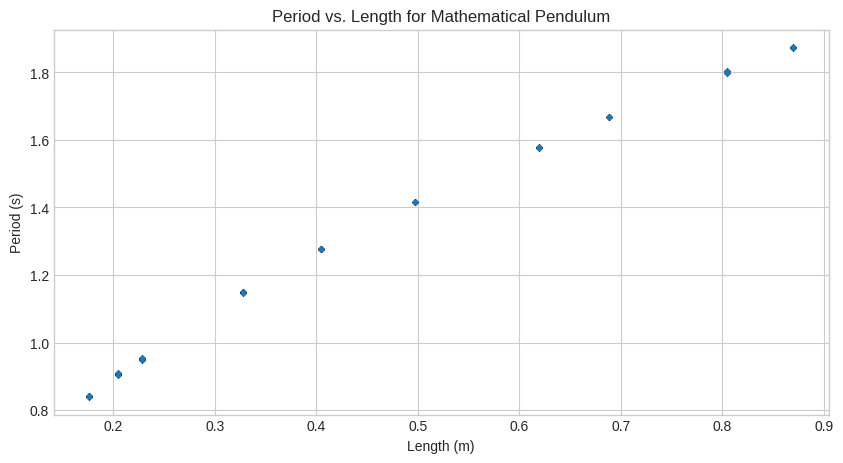

Here is the Python script that generated this plot: (Note: this script raises an exception after producing the figure.)
# import libraries

import numpy as np
import matplotlib.pyplot as plt
from scipy.optimize import curve_fit


# define plots

def plot_error(x_data, y_data, x_error, y_error, x_label='', y_label='', title='', label=''):
    plt.style.use('seaborn-v0_8-whitegrid')
    plt.figure(figsize=(10,5), dpi=300)
    plt.title(title)
    plt.xlabel(x_label)
    plt.ylabel(y_label)

    plt.errorbar(x_data, y_data, yerr=y_error, xerr=x_error, 
                 fmt='.', ecolor='black', capsize=2, label=label)
    return plt

def plot_data(x_data, y_data, x_label='', y_label='', title='', label=''):
    return plot_error(x_data, y_data, x_error=0, y_error=0, 
                      x_label=x_label, y_label=y_label, title=title, label=label)


# data

# length in cm
# length_cm =np.array([12.1, 20.9, 25.8, 35.3, 43.5, 48.6, 52.2, 64.1, 68.7, 89.3])+0.75 # By
length_cm =np.array([17.6, 17.6, 17.6, 20.5, 20.5, 20.5, 22.8, 22.8, 22.8, 32.79, 32.79, 32.79, 
                     40.5, 40.5, 40.5, 49.7, 49.7, 61.9, 61.9, 68.8, 68.8, 80.5, 80.5, 87, 87]) # Feli & Lou-Anna

# time for N periods in s
# time = np.array([14.35, 18.69, 20.74, 12.05, 13.29, 14.09, 14.7, 16.13, 16.65, 18.97]) # By
time = np.array([16.81, 16.77, 16.82, 18.18, 18.12, 18.06, 19.11, 18.97, 19.02, 23.02, 22.93, 23.00, 
                 25.57, 25.57, 25.52, 28.31, 28.30, 31.60, 31.55, 33.34, 33.37, 36.09, 35.99, 
                 37.45, 37.50]) # Feli & Lou-Anna

N_data = len(time) # number of data points

# periods
# N_periods = np.array([20, 20, 20, 10, 10, 10, 10, 10, 10, 10]) # By
N_periods = np.ones(N_data) * 20


# calculate values in basic units

period = time/N_periods
length = length_cm / 100


# calculate error

# time error in s
dt = 0.1
dT= dt/N_periods

# length error in m
dl = 0.005

# define plot labels
x_label = 'Length (m)'
y_label = 'Period (s)'
title = 'Period vs. Length for Mathematical Pendulum'

# plot data without error bars
plot_Tl = plot_data(length, period, x_label=x_label, y_label=y_label, title=title)
plot_Tl.savefig('plots/T_vs_Length.pdf')

# plot data with error bars
plot_Tl = plot_error(length, period, dl, dT, x_label=x_label, y_label=y_label, title=title)
plot_Tl.savefig('plots/T_vs_Length_err.pdf')


# define fit function
def f(x, a):
    return a * np.sqrt(x)

# get fit parameters and prepare x and y for fit
a_optimal, cov = curve_fit(f, length, period)

x = np.linspace(min(length), max(length), 1000)
y = f(x, a_optimal)

# plot data and fit function

graph_TL = plot_error(length, period, dl, dT, x_label=x_label, y_label=y_label, title=title, label='data')
graph_TL.plot(x, y, label='fit_function')
graph_TL.legend()
graph_TL.savefig('plots/T_vs_Length_fit.pdf')


# calculate and plot residuals
res = period - f(length, a_optimal)

res_plot = plot_error(range(1, N_data+1), res, 0, dT, x_label=x_label, y_label=y_label, title=f'{title} (residuals)')
res_plot.savefig('plots/T_vs_Length_res.pdf')


# calculate gravitational acceleration from data points

g = 4 * np.pi**2 * length / period**2
N = len(g)

gmax = 4 * np.pi**2 * (length + dl) / (period - dT)**2
dg = (gmax - g).mean()

print('Gravitational acceleration:')
print('\nfrom data points:')
print(f'g = ({g.mean():.5f} ± {dg:.5f}) m/s2 = ({g.mean():.2f} ± {dg:.2f}) m/s2')


# calculate gravitational acceleration from fit parameter
g_fit = (4 * np.pi**2 / a_optimal**2)[0]

# simulate error for g

N = 1000 # number of simulation runs

a_min = a_optimal

for i in range(N):
    period_rnd = period + np.random.rand(1) * dT
    length_rnd = length + np.random.rand(1) * dl

    a_rnd, cov_rnd = curve_fit(f, length_rnd, period_rnd)
    a_min = min(a_rnd, a_min)

g_max = (4 * np.pi**2 / a_min**2)[0]

dg = (g_max - g_fit)

print('\nfrom fit parameter:')
print(f'g = ({g_fit:.5f} ± {dg:.5f}) m/s2 = ({g_fit:.2f} ± {dg:.2f}) m/s2')
